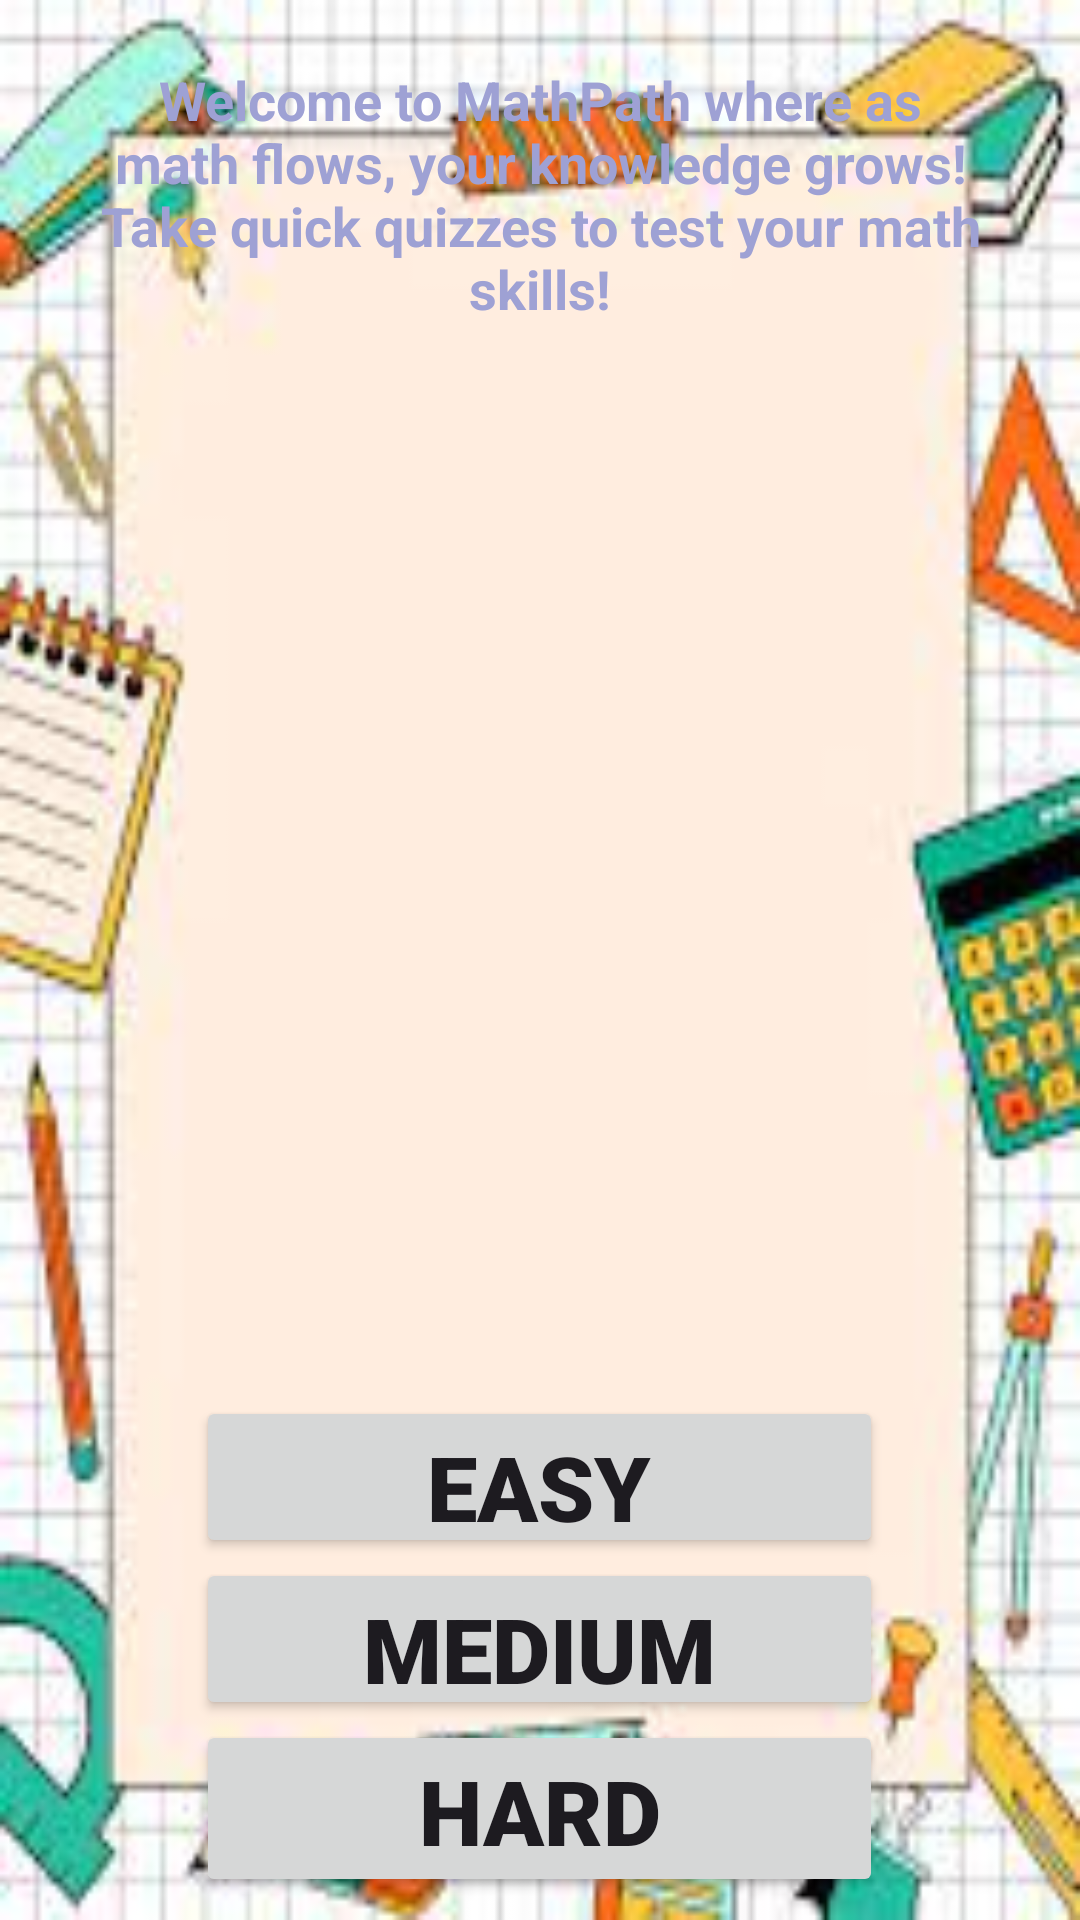

Write the Android layout XML for this screen, with the resource values it uses.
<!-- AndroidManifest.xml: application theme Theme.HumanBodyQuiz -->
<!-- res/layout/activity_main.xml -->
<?xml version="1.0" encoding="utf-8"?>
<LinearLayout xmlns:app="http://schemas.android.com/apk/res-auto"
    xmlns:tools="http://schemas.android.com/tools"
    android:layout_width="match_parent"
    android:layout_height="match_parent"
    android:orientation="vertical"
    android:gravity="center"
    android:background="@drawable/mathbackground2"
    tools:ignore="ExtraText"
    xmlns:android="http://schemas.android.com/apk/res/android">

    <TextView
        android:layout_width="wrap_content"
        android:layout_height="wrap_content"
        android:fontFamily="@font/bubble"
        android:text="MathPath!"
        android:textSize="70dp"
        android:layout_marginTop="210dp"
        android:textStyle="bold|italic"
        android:translationY="-270dp"
        android:textColor="#14A3C7"
        android:shadowColor="#FF000000"
        android:shadowRadius="4"
        android:shadowDx="9"
        android:shadowDy="9"
        />


    <TextView
        android:layout_width="298dp"
        android:layout_height="wrap_content"
        android:gravity="center"
        android:text="Welcome to MathPath where as math flows, your knowledge grows! Take quick quizzes to test your math skills!"
        android:textColor="#9EA1D4"
        android:textSize="18dp"
        android:textStyle="bold"
        android:translationY="-220dp" />

    <ImageView
        android:id="@+id/imageView2"
        android:layout_width="240dp"
        android:layout_height="207dp"
        android:translationY="-150dp"
        app:srcCompat="@drawable/multiplication" />

    <Button
        android:id="@+id/easybutton"
        android:layout_width="229dp"
        android:layout_height="54dp"
        android:fontFamily="sans-serif-black"
        android:text="EASY"
        android:textSize="30dp"
        android:translationY="-70dp"/>

    <Button
        android:id="@+id/mediumbutton"
        android:layout_width="229dp"
        android:layout_height="54dp"
        android:fontFamily="sans-serif-black"
        android:text="MEDIUM"
        android:textSize="30dp"
        android:translationY="-70dp"/>

    <Button
        android:id="@+id/hardbutton"
        android:layout_width="229dp"
        android:layout_height="59dp"
        android:fontFamily="sans-serif-black"
        android:text="HARD"
        android:textSize="30dp"
        android:translationY="-70dp"/>


</LinearLayout>
<!-- resources referenced by this layout -->
<resources>
  <!-- drawable mathbackground2: png bitmap (drawable, 58152 bytes) -->
  <style name="Theme.HumanBodyQuiz" parent="Base.Theme.HumanBodyQuiz" />
  <style name="Base.Theme.HumanBodyQuiz" parent="Theme.Material3.DayNight.NoActionBar">
          
          
      </style>
</resources>
